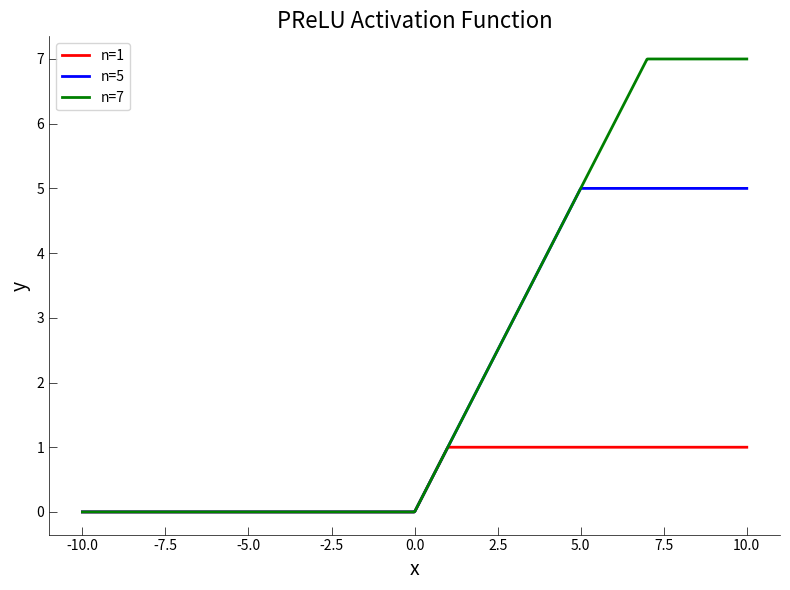

Source code (Python):
import matplotlib.pyplot as plt
import numpy as np
import argparse

def sigmoid(x):
    return 1 / (1 + np.exp(-x))

def relun(x, n):
    # n = args.n
    # return np.min(np.max(0, x), n)
    return [0 if x_ < 0 else n if x_ > n else x_ for x_ in x]

def prelu(x, args):
    n = args.alpha
    return [n*x_ if x_ < 0 else x_ for x_ in x]

def activation(x):
    return relun(x)

def plot_sigmoid(args):
    x = np.linspace(-10, 10, 1000)
    y = relun(x, 1)
    fig, ax = plt.subplots(figsize=(8, 6))
    ax.plot(x, y, linewidth=2, color='red', label='n=1')
    
    y = relun(x, 5)
    ax.plot(x, y, linewidth=2, color='blue', label='n=5')
    
    y = relun(x, 7)
    ax.plot(x, y, linewidth=2, color='green', label='n=7')
    

    ax.spines['top'].set_visible(False)
    ax.spines['right'].set_visible(False)
    ax.spines['bottom'].set_linewidth(0.5)
    ax.spines['left'].set_linewidth(0.5)

    ax.tick_params(axis='both', which='both', direction='in', length=6, width=0.5)
    ax.xaxis.set_ticks_position('bottom')
    ax.yaxis.set_ticks_position('left')

    ax.set_title('PReLU Activation Function', fontsize=16)
    ax.set_xlabel('x', fontsize=14)
    ax.set_ylabel('y', fontsize=14)
    # plt.grid()
    plt.legend()
    plt.tight_layout()
    plt.savefig('relu_2.png')

if __name__ == '__main__':
    parser = argparse.ArgumentParser()
    
    parser.add_argument('--n', default=3)
    parser.add_argument('--alpha', default=0.2)
    
    args = parser.parse_args()
    plot_sigmoid(args)
